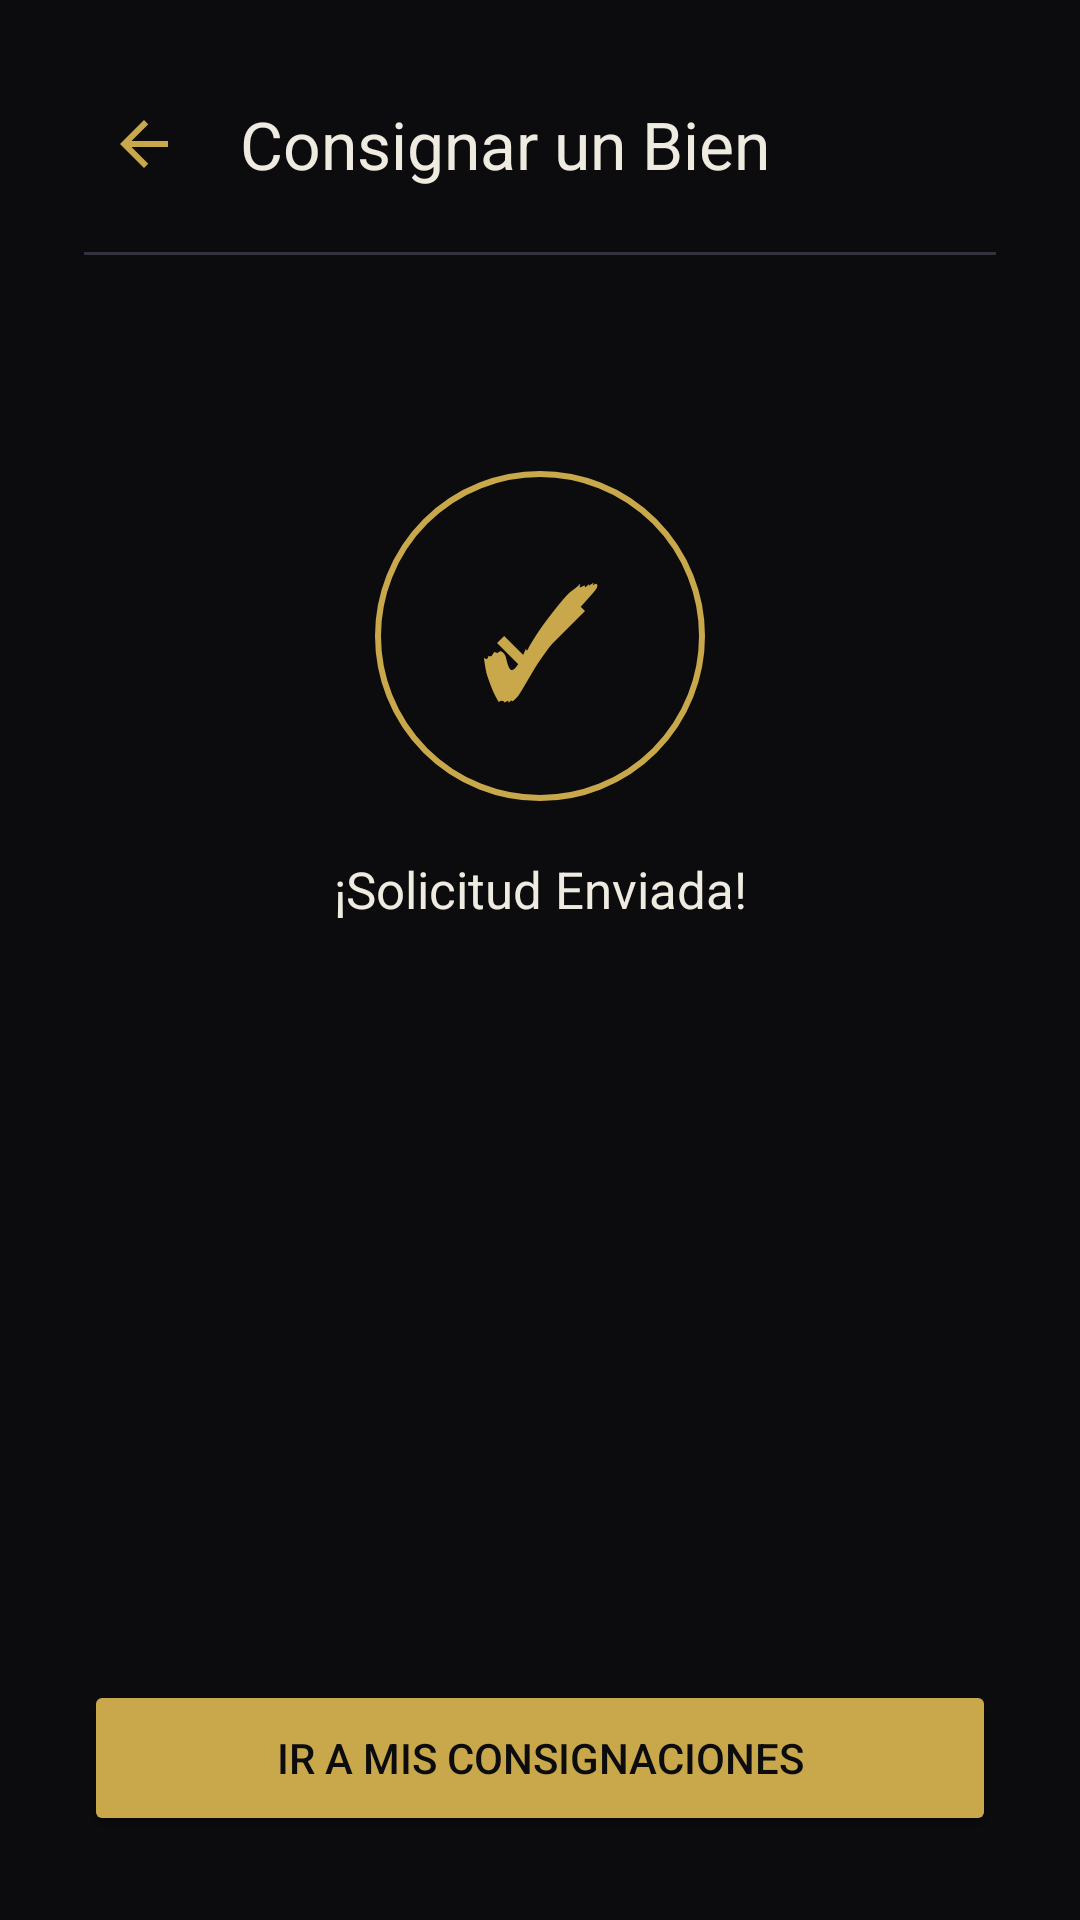

The Android layout XML behind this screen, and the referenced resources:
<!-- AndroidManifest.xml: application theme Theme.Subastarandroid -->
<!-- res/layout/activity_consignacion_enviada.xml -->
<?xml version="1.0" encoding="utf-8"?>
<LinearLayout xmlns:android="http://schemas.android.com/apk/res/android"
    xmlns:app="http://schemas.android.com/apk/res-auto"
    android:layout_width="match_parent"
    android:layout_height="match_parent"
    android:background="@color/primario"
    android:orientation="vertical"
    android:padding="28dp">

    <LinearLayout
        android:layout_width="match_parent"
        android:layout_height="wrap_content"
        android:gravity="center_vertical"
        android:orientation="horizontal">

        <ImageButton
            android:id="@+id/btnVolver"
            android:layout_width="40dp"
            android:layout_height="40dp"
            android:background="?attr/selectableItemBackgroundBorderless"
            android:src="@drawable/ic_arrow_back"
            app:tint="@color/secundario" />

        <TextView
            android:layout_width="0dp"
            android:layout_height="wrap_content"
            android:layout_marginStart="12dp"
            android:layout_weight="1"
            android:text="Consignar un Bien"
            android:textColor="@color/texto_ppal"
            android:textSize="22sp" />
    </LinearLayout>

    <View android:layout_width="match_parent" android:layout_height="1dp" android:layout_marginTop="16dp" android:background="@color/bordes" />

    <TextView
        android:layout_width="110dp"
        android:layout_height="110dp"
        android:layout_gravity="center_horizontal"
        android:layout_marginTop="72dp"
        android:background="@drawable/bg_success_icon"
        android:gravity="center"
        android:text="✓"
        android:textColor="@color/secundario"
        android:textSize="52sp" />

    <TextView
        android:layout_width="match_parent"
        android:layout_height="wrap_content"
        android:layout_marginTop="18dp"
        android:gravity="center"
        android:text="¡Solicitud Enviada!"
        android:textColor="@color/texto_ppal"
        android:textSize="17sp" />

    <Space android:layout_width="match_parent" android:layout_height="0dp" android:layout_weight="1" />

    <Button
        android:id="@+id/btnIrMisConsignaciones"
        android:layout_width="match_parent"
        android:layout_height="52dp"
        android:backgroundTint="@color/secundario"
        android:text="IR A MIS CONSIGNACIONES"
        android:textColor="@color/primario" />
</LinearLayout>
<!-- resources referenced by this layout -->
<resources>
  <color name="bordes">#333340</color>
  <color name="primario">#0C0C0F</color>
  <color name="secundario">#C9A84C</color>
  <color name="texto_ppal">#F0EBE1</color>
  <!-- drawable bg_success_icon (drawable) -->
  <?xml version="1.0" encoding="utf-8"?>
  <layer-list xmlns:android="http://schemas.android.com/apk/res/android">
      <item>
          <shape android:shape="oval">
              <stroke android:width="2dp" android:color="@color/secundario" />
              <solid android:color="@android:color/transparent" />
          </shape>
      </item>
      <item android:gravity="center" android:width="40dp" android:height="40dp">
          <vector xmlns:android="http://schemas.android.com/apk/res/android"
              android:width="24dp"
              android:height="24dp"
              android:viewportWidth="24"
              android:viewportHeight="24">
              <path
                  android:fillColor="@color/secundario"
                  android:pathData="M9,16.17L4.83,12l-1.42,1.41L9,19 21,7l-1.41,-1.41z"/>
          </vector>
      </item>
  </layer-list>
  <!-- drawable ic_arrow_back (drawable) -->
  <vector xmlns:android="http://schemas.android.com/apk/res/android" android:autoMirrored="true" android:height="24dp" android:tint="#F0EBE1" android:viewportHeight="24" android:viewportWidth="24" android:width="24dp">
        
      <path android:fillColor="@android:color/white" android:pathData="M20,11H7.83l5.59,-5.59L12,4l-8,8 8,8 1.41,-1.41L7.83,13H20v-2z"/>
      
  </vector>
  <style name="Theme.Subastarandroid" parent="Base.Theme.Subastarandroid" />
  <style name="Base.Theme.Subastarandroid" parent="Theme.Material3.DayNight.NoActionBar">
          
          
      </style>
</resources>
